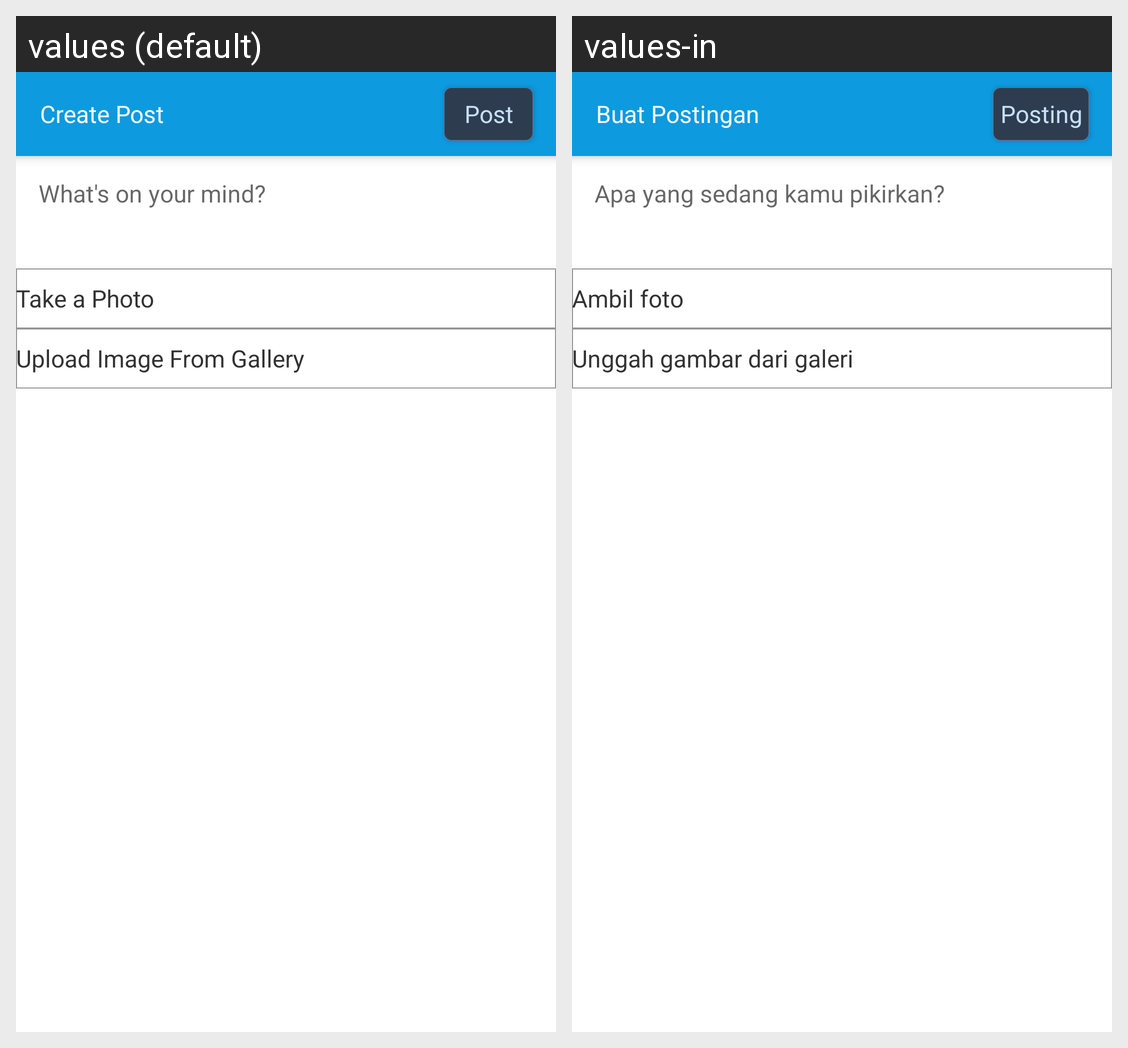

Locale-by-locale string values for the Android screen shown in this grid:
Android screen res/layout/activity_story.xml rendered under 2 locales, left to right: values (default), values-in. Device: Nexus 5 (rendered at 1080×1920; each locale shown at half size, 540×960, under a caption strip naming it); theme Theme.MyUserStory.
Strings drawn on this screen, with the default value and each locale's value (text and hints the layout hard-codes, and strings that could not be matched under every locale, appear in the picture but are not listed):

create_post
  values: Create Post
  values-in: Buat Postingan

post
  values: Post
  values-in: Posting

description_story_hint
  values: What's on your mind?
  values-in: Apa yang sedang kamu pikirkan?

take_a_photo
  values: Take a Photo
  values-in: Ambil foto

upload_image_from_gallery
  values: Upload Image From Gallery
  values-in: Unggah gambar dari galeri
